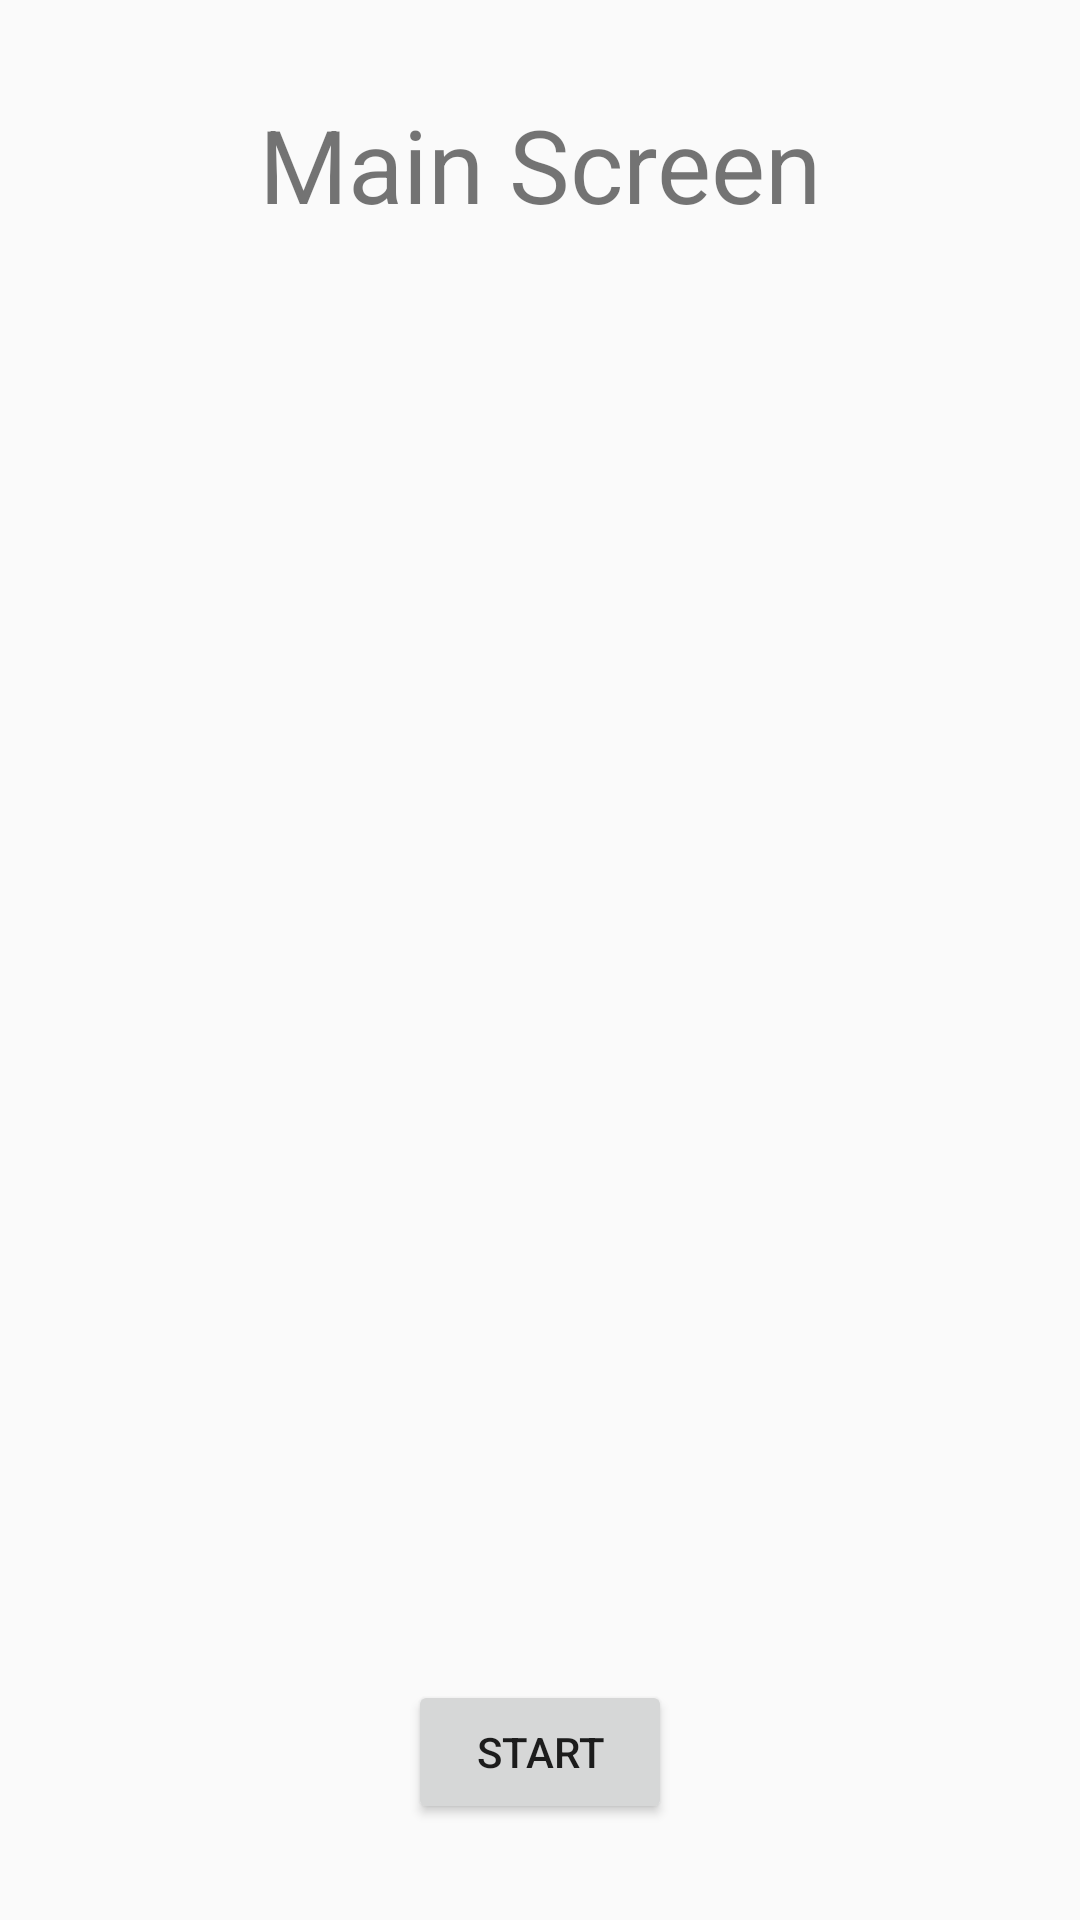

Produce the Android XML layout that renders to this screen, including the resource entries it uses.
<!-- AndroidManifest.xml: application theme Theme.KotlinNavigationComponent -->
<!-- res/layout/fragment_main_screen.xml -->
<?xml version="1.0" encoding="utf-8"?>
<androidx.constraintlayout.widget.ConstraintLayout xmlns:android="http://schemas.android.com/apk/res/android"
    xmlns:app="http://schemas.android.com/apk/res-auto"
    xmlns:tools="http://schemas.android.com/tools"
    android:layout_width="match_parent"
    android:layout_height="match_parent"
    tools:context=".MainScreenFragment">

    <TextView
        android:id="@+id/textView"
        android:layout_width="wrap_content"
        android:layout_height="wrap_content"
        android:layout_marginTop="32dp"
        android:text="Main Screen"
        android:textSize="34sp"
        app:layout_constraintEnd_toEndOf="parent"
        app:layout_constraintHorizontal_bias="0.5"
        app:layout_constraintStart_toStartOf="parent"
        app:layout_constraintTop_toTopOf="parent" />

    <Button
        android:id="@+id/buttonStart"
        android:layout_width="wrap_content"
        android:layout_height="wrap_content"
        android:layout_marginBottom="32dp"
        android:text="START"
        app:layout_constraintBottom_toBottomOf="parent"
        app:layout_constraintEnd_toEndOf="parent"
        app:layout_constraintHorizontal_bias="0.5"
        app:layout_constraintStart_toStartOf="parent" />
</androidx.constraintlayout.widget.ConstraintLayout>
<!-- resources referenced by this layout -->
<resources>
  <style name="Theme.KotlinNavigationComponent" parent="Base.Theme.KotlinNavigationComponent" />
  <style name="Base.Theme.KotlinNavigationComponent" parent="Theme.AppCompat.DayNight.DarkActionBar">
          
          
      </style>
</resources>
